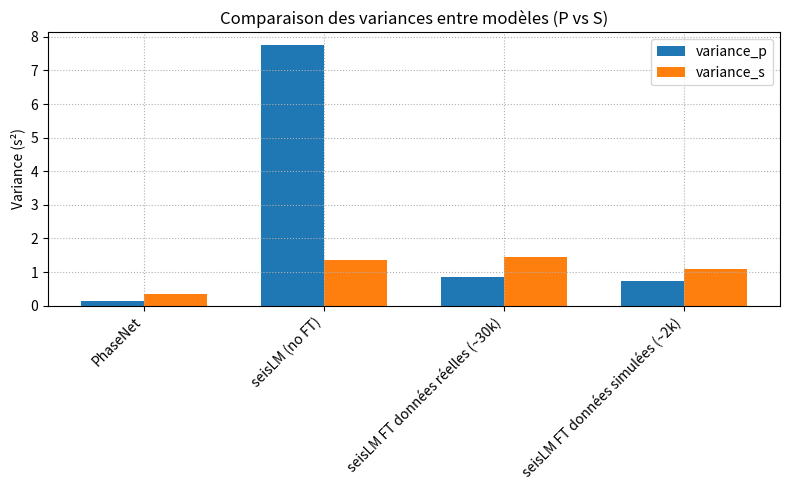
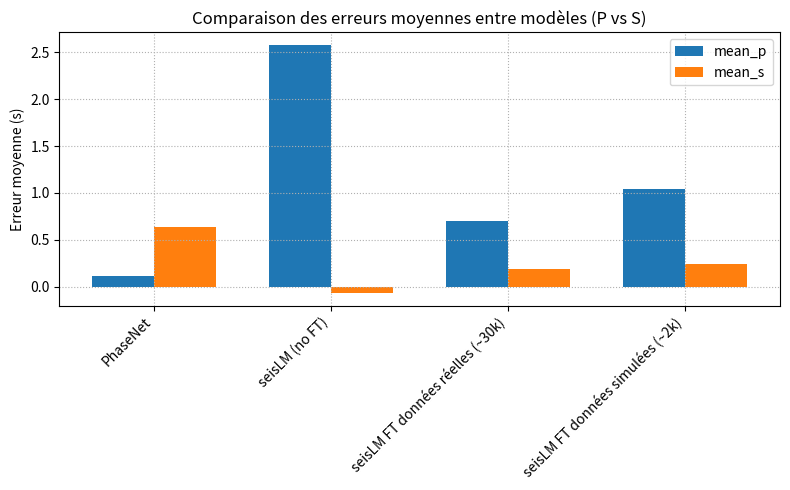
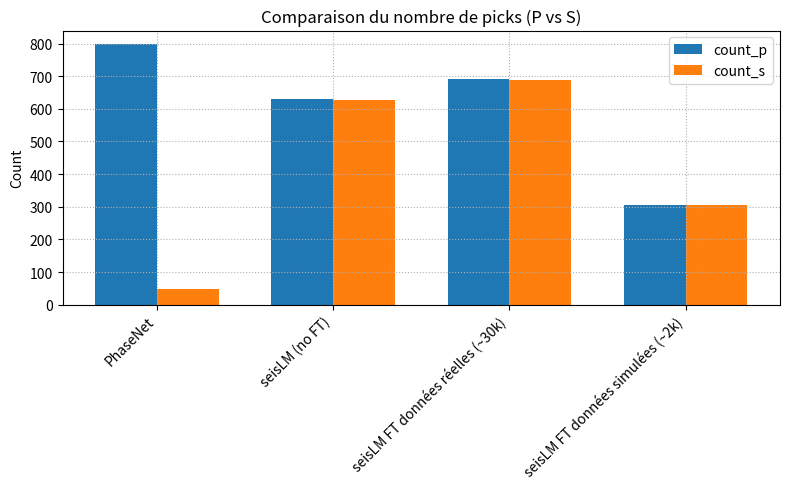

The matplotlib source for these figures, in order:
#!/usr/bin/env python3
# -*- coding: utf-8 -*-
"""
compare_models_stats_extended.py

Trace des barplots de variance, erreur moyenne et count pour différents modèles de pick.
"""

import pandas as pd
import numpy as np
import matplotlib.pyplot as plt

def plot_bars(df: pd.DataFrame, cols: list[str], title: str, ylabel: str) -> None:
    """
    Trace un barplot groupé pour les colonnes `cols` sur chaque modèle (index de df).
    """
    x = np.arange(len(df.index))
    width = 0.35

    fig, ax = plt.subplots(figsize=(8, 5))
    ax.bar(x - width/2, df[cols[0]], width, label=cols[0])
    ax.bar(x + width/2, df[cols[1]], width, label=cols[1])
    ax.set_xticks(x)
    ax.set_xticklabels(df.index, rotation=45, ha='right')
    ax.set_ylabel(ylabel)
    ax.set_title(title)
    ax.legend()
    ax.grid(ls=':')
    plt.tight_layout()
    plt.show()

if __name__ == '__main__':
    # Statistiques extraites de vos logs
    stats = {
        'PhaseNet': {
            'mean_p': 0.1197,   'variance_p': 0.1447,  'count_p': 800,
            'mean_s': 0.6381,   'variance_s': 0.3552,  'count_s': 47,
        },
        'seisLM (no FT)': {
            'mean_p': 2.5796,   'variance_p': 7.7441,  'count_p': 630,
            'mean_s': -0.0690,  'variance_s': 1.3632,  'count_s': 628,
        },
        'seisLM FT données réelles (~30k)': {
            'mean_p': 0.7051,   'variance_p': 0.8391,  'count_p': 690,
            'mean_s': 0.1884,   'variance_s': 1.4613,  'count_s': 688,
        },
        'seisLM FT données simulées (~2k)': {
            'mean_p': 1.0443,   'variance_p': 0.7242,  'count_p': 304,
            'mean_s': 0.2429,   'variance_s': 1.0812,  'count_s': 304,
        },
    }

    # DataFrame
    df = pd.DataFrame(stats).T

    # 1) Variance pour P et S
    plot_bars(
        df,
        cols=['variance_p', 'variance_s'],
        title="Comparaison des variances entre modèles (P vs S)",
        ylabel="Variance (s²)"
    )

    # 2) Erreur moyenne pour P et S
    plot_bars(
        df,
        cols=['mean_p', 'mean_s'],
        title="Comparaison des erreurs moyennes entre modèles (P vs S)",
        ylabel="Erreur moyenne (s)"
    )

    # 3) Count pour P et S
    plot_bars(
        df,
        cols=['count_p', 'count_s'],
        title="Comparaison du nombre de picks (P vs S)",
        ylabel="Count"
    )
